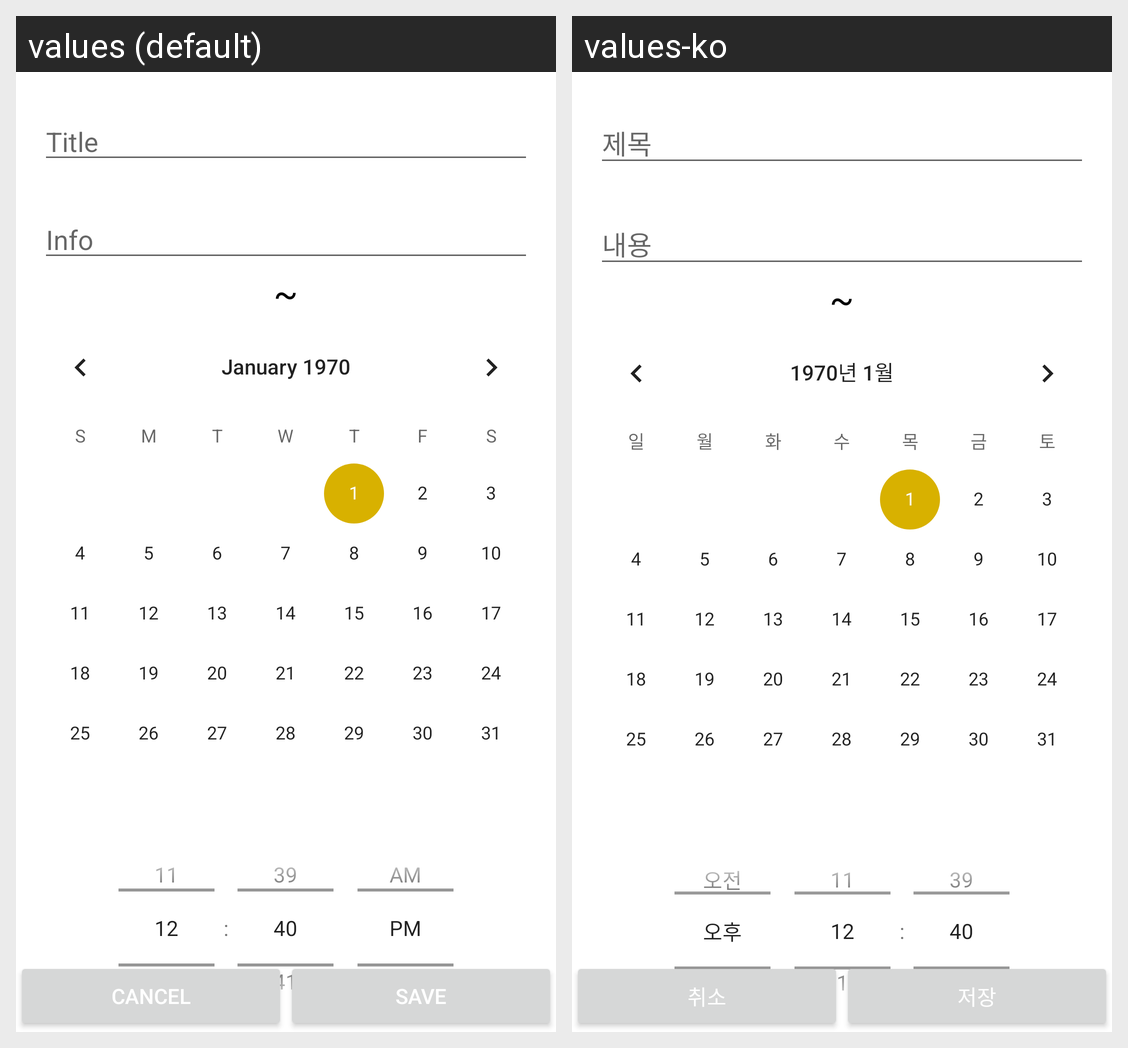

Strings drawn on this Android screen and how each of the app's shown locales translates them:
Android screen res/layout/activity_create.xml rendered under 2 locales, left to right: values (default), values-ko. Device: Nexus 5 (rendered at 1080×1920; each locale shown at half size, 540×960, under a caption strip naming it); theme Theme.Scheduler.
Strings drawn on this screen, with the default value and each locale's value (text and hints the layout hard-codes, and strings that could not be matched under every locale, appear in the picture but are not listed):

str_title
  values: Title
  values-ko: 제목

str_info
  values: Info
  values-ko: 내용

str_cancel
  values: Cancel
  values-ko: 취소

str_create
  values: Save
  values-ko: 저장
